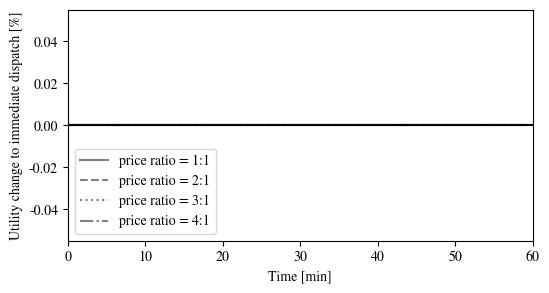

The matplotlib source for this figure:
import matplotlib.pyplot as ppt
ppt.rcParams['mathtext.fontset'] = 'stix'
ppt.rcParams['font.family'] = 'STIXGeneral'
import numpy as np
import pandas as pd

#Simulate theoretical results
def get_theta_no_dispatch(theta,theta_out,beta,t):
	return beta**t*theta + (1. - beta**t)*theta_out

def discounted_utility(theta,theta_out,theta_comf,alpha,beta,delta,t=0):
	U1 = alpha*(theta_out - theta_comf)**2*np.exp(np.log(delta)*t)/np.log(delta)
	U2 = -2*alpha*(theta_out - theta_comf)*(theta_out - theta)*np.exp(np.log(delta)*t)/(np.log(delta) + np.log(beta))
	U3 = alpha*(theta_out - theta)**2*np.exp(np.log(delta)*t)/(np.log(delta) + 2*np.log(beta))
	return U1 + U2 + U3

def discounted_utlity_dispatch(theta,theta_out,theta_comf,alpha,beta,delta,t_dispatch,price,gamma,P):
	U_beforedispatch = discounted_utility(theta,theta_out,theta_comf,alpha,beta,delta)
	theta_no_dispatch = beta**(t_dispatch + 1)*theta + (1. - beta**(t_dispatch + 1))*theta_out
	U_nodispatch = discounted_utility(theta_no_dispatch,theta_out,theta_comf,alpha,beta,delta,t_dispatch + 1)
	theta_after_dispatch = beta**(t_dispatch + 1)*theta + (1. - beta**(t_dispatch + 1))*theta_out - (1-beta)*gamma*P
	U_afterdispatch = discounted_utility(theta_after_dispatch,theta_out,theta_comf,alpha,beta,delta,t_dispatch + 1)
	U = U_beforedispatch - U_nodispatch - delta**t_dispatch*price + U_afterdispatch
	return U

theta_out = 80
theta_comf= 70

gamma = 10.
P = 4
beta = 0.98

alpha = 0.02
delta = 0.97

#Utility of later dispatch
theta = 70

price_list = [0.025]*61
delta_list = [0.995,0.99,0.98,0.97]
delta_list = np.arange(0.9,0.996,0.001)
max_t_list = []
price_ratio_list = [1,2,3,4]

df_u = pd.DataFrame(index=range(60),columns=[str(d) for d in price_ratio_list],data=0.0)

for price_ratio in price_ratio_list:
	price_list[:15] = [price_list[-1]*price_ratio]*15
	U0 = discounted_utlity_dispatch(theta,theta_out,theta_comf,alpha,beta,delta,0,price_list[0],gamma,P) #
	max_u = 0.0
	max_t = 0
	for t_dispatch in range(61):
		price = price_list[t_dispatch]
		perc_change = -100*(discounted_utlity_dispatch(theta,theta_out,theta_comf,alpha,beta,delta,t_dispatch,price,gamma,P)-U0)/U0
		df_u[str(price_ratio)].loc[t_dispatch] = perc_change
		if perc_change > max_u:
			max_u = perc_change
			max_t = t_dispatch
		#print(perc_change)

	print()
	print(max_t)
	max_t_list += [max_t]

#import pdb; pdb.set_trace()
ls = ['-','--',':','-.',(0, (3, 1, 1, 1, 1, 1))]
fig = ppt.figure(figsize=(6,3),dpi=150)   
ax = fig.add_subplot(111)
lns = []
i = 0
for price_ratio in price_ratio_list:
	lns += ax.plot(df_u[str(price_ratio)],label='price ratio = '+str(price_ratio)+':1',color='0.5',ls=ls[i])
	i += 1
ax.set_xlabel('Time [min]')
ax.set_ylabel('Utility change to immediate dispatch [%]')
ax.set_xlim(xmin=0,xmax=60)

ax.hlines(0,0,60,'k')

labs = [l.get_label() for l in lns]
ax.legend(lns, labs, loc=3)

#ppt.savefig('Diss/Diss_0003/temperature_offset.pdf', bbox_inches='tight')
ppt.savefig('utility_bypriceratio.pdf', bbox_inches='tight')
ppt.savefig('utility_bypriceratio.png', bbox_inches='tight')
ppt.close()
